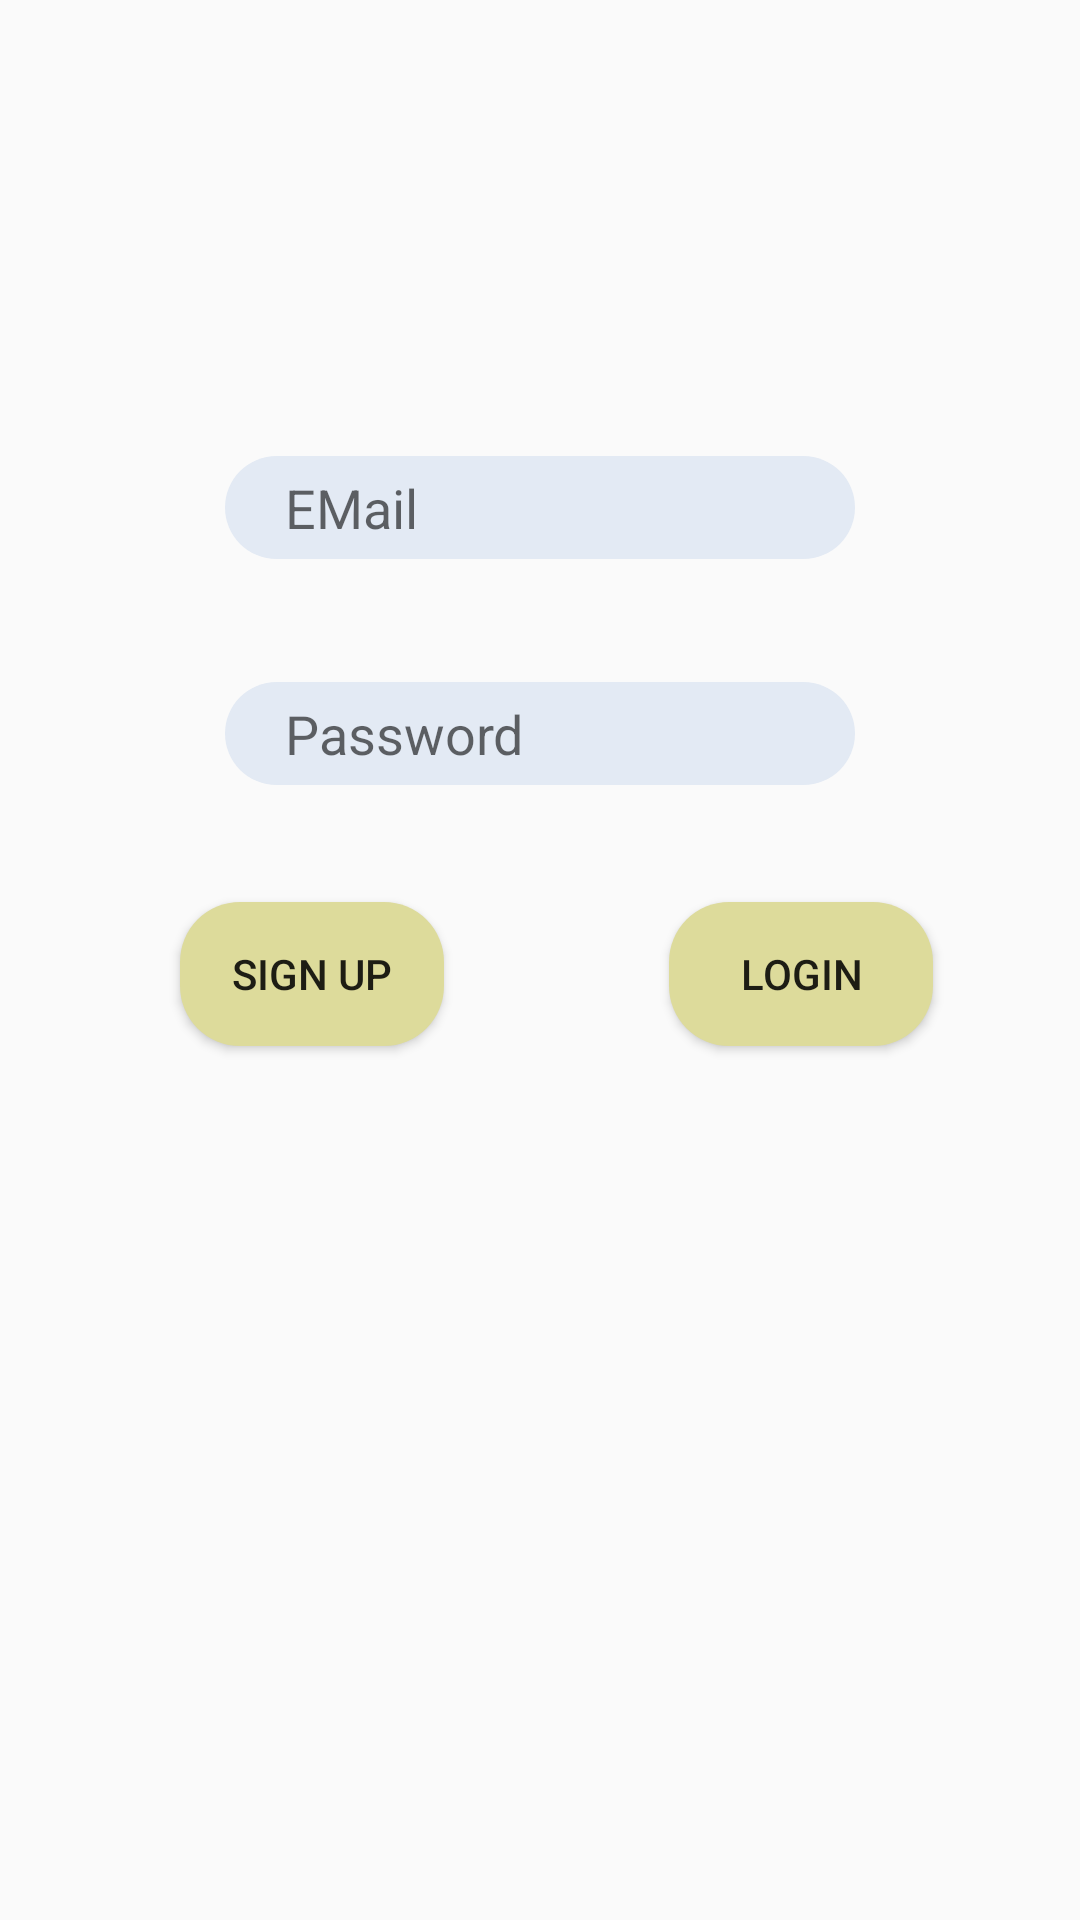

Reconstruct the res/layout file that produces this screen, plus the resources it refers to.
<!-- AndroidManifest.xml: application theme AppTheme -->
<!-- res/layout/activity_main.xml -->
<?xml version="1.0" encoding="utf-8"?>
<RelativeLayout xmlns:android="http://schemas.android.com/apk/res/android"
    xmlns:app="http://schemas.android.com/apk/res-auto"
    xmlns:tools="http://schemas.android.com/tools"
    android:layout_width="match_parent"
    android:layout_height="match_parent"
    tools:context="com.example.pritishgupta.conbluetooth.MainActivity">


    <EditText
        android:id="@+id/editText"
        style="@android:style/Widget.DeviceDefault.EditText"
        android:layout_width="wrap_content"
        android:layout_height="wrap_content"
        android:layout_alignParentTop="true"
        android:layout_centerHorizontal="true"
        android:layout_marginTop="152dp"
        android:background="@drawable/edit_shape"
        android:drawableLeft="@drawable/account"
        android:drawablePadding="10dp"
        android:ems="10"
        android:hint="EMail"
        android:inputType="textPersonName"
        android:paddingLeft="20dp" />

    <EditText
        android:id="@+id/editText1"
        android:layout_width="wrap_content"
        android:layout_height="wrap_content"
        android:layout_alignLeft="@+id/editText"
        android:layout_alignStart="@+id/editText"
        android:layout_below="@+id/editText"
        android:layout_marginTop="41dp"
        android:background="@drawable/edit_shape"
        android:drawableLeft="@drawable/lock"
        android:drawablePadding="10dp"
        android:ems="10"
        android:hint="Password"
        android:inputType="textPassword"
        android:paddingLeft="20dp" />

    <Button
        android:id="@+id/button2"
        android:layout_width="wrap_content"
        android:layout_height="wrap_content"
        android:layout_alignParentLeft="true"
        android:layout_alignParentStart="true"
        android:layout_below="@+id/editText1"
        android:layout_marginLeft="60dp"
        android:layout_marginStart="60dp"
        android:layout_marginTop="39dp"
        android:text="Sign Up"
        android:background="@drawable/btn_shape"/>

    <Button
        android:id="@+id/button3"
        android:layout_width="wrap_content"
        android:layout_height="wrap_content"
        android:layout_alignBaseline="@+id/button2"
        android:layout_alignBottom="@+id/button2"
        android:layout_marginLeft="43dp"
        android:layout_marginStart="43dp"
        android:layout_toEndOf="@+id/imageView4"
        android:layout_toRightOf="@+id/imageView4"
        android:background="@drawable/btn_shape"
        android:text="Login" />

    <ImageView
        android:id="@+id/imageView4"
        android:layout_width="wrap_content"
        android:layout_height="wrap_content"
        android:layout_alignParentTop="true"
        android:layout_centerHorizontal="true"
        android:layout_marginTop="39dp"
         />

</RelativeLayout>
<!-- resources referenced by this layout -->
<resources>
  <!-- drawable btn_shape (drawable) -->
  <?xml version="1.0" encoding="utf-8"?>
  <shape xmlns:android="http://schemas.android.com/apk/res/android">
      <solid android:color="@color/colorPrimaryDark1"/>
      <corners android:radius="20dp"/>
  
  </shape>
  <!-- drawable edit_shape (drawable) -->
  <?xml version="1.0" encoding="utf-8"?>
  <shape xmlns:android="http://schemas.android.com/apk/res/android">
      <solid android:color="#e3eaf4"/>
      <corners android:radius="20dp"/>
      <padding android:bottom="5dp" android:left="5dp" android:right="5dp" android:top="5dp"/>
  </shape>
  <style name="AppTheme" parent="Theme.AppCompat.Light.DarkActionBar">
          
          <item name="colorPrimary">@color/colorPrimary</item>
          <item name="colorPrimaryDark">@color/colorPrimaryDark1</item>
          <item name="colorAccent">@color/colorAccent</item>
      </style>
  <color name="colorPrimaryDark1">#dddb9b</color>
  <color name="colorPrimary">#3F51B5</color>
  <color name="colorAccent">#FF4081</color>
</resources>
